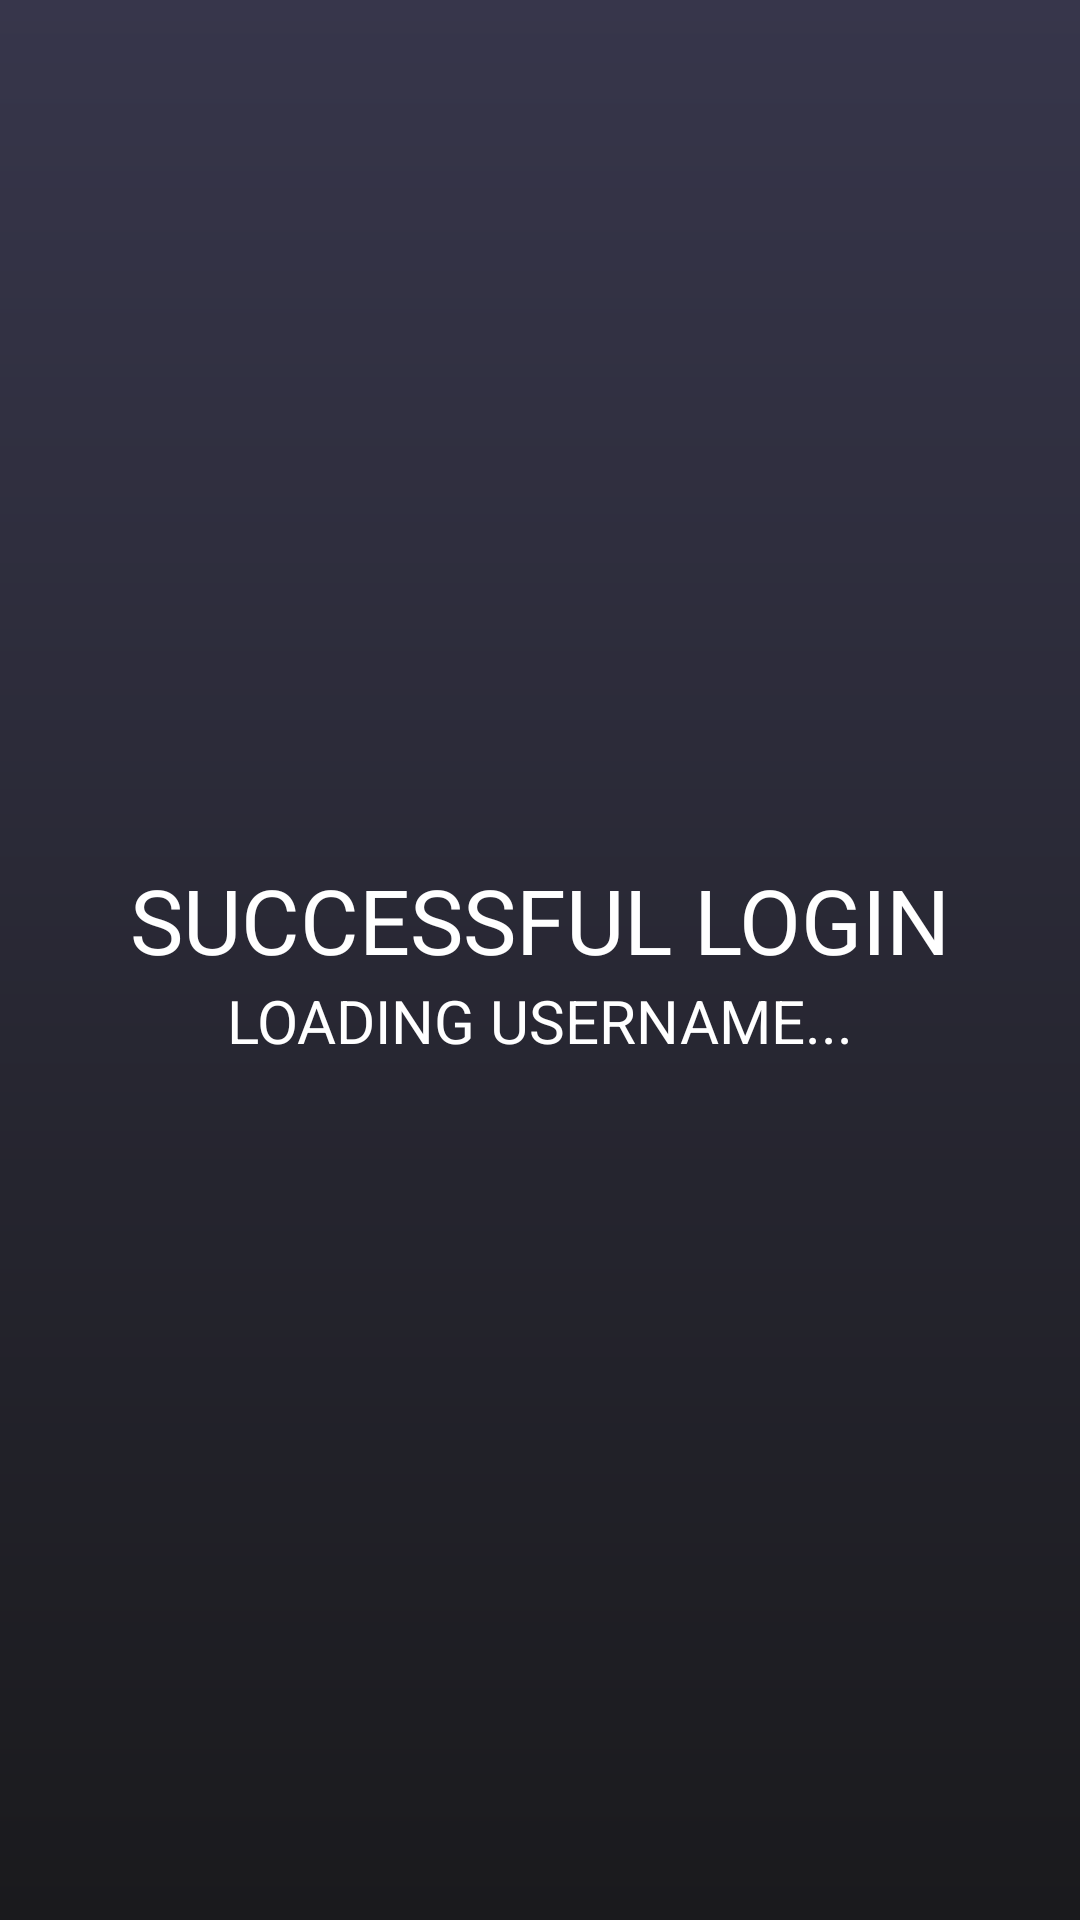

The Android layout XML behind this screen, and the referenced resources:
<!-- AndroidManifest.xml: application theme Theme.SteamLoginClone -->
<!-- res/layout/activity_main.xml -->
<?xml version="1.0" encoding="utf-8"?>
<LinearLayout xmlns:android="http://schemas.android.com/apk/res/android"
    xmlns:app="http://schemas.android.com/apk/res-auto"
    xmlns:tools="http://schemas.android.com/tools"
    android:layout_width="match_parent"
    android:layout_height="match_parent"
    android:gravity="center"
    android:orientation="vertical"
    tools:context=".MainActivity"
    android:background="@drawable/login_bg">

    <TextView
        android:layout_width="match_parent"
        android:layout_height="wrap_content"
        android:text="SUCCESSFUL LOGIN"
        android:textSize="30sp"
        android:textColor="@color/white"
        android:gravity="center"/>

    <TextView
        android:id="@+id/tv_username"
        android:layout_width="match_parent"
        android:layout_height="wrap_content"
        android:text="LOADING USERNAME..."
        android:textSize="20sp"
        android:textColor="@color/white"
        android:gravity="center"/>

</LinearLayout>
<!-- resources referenced by this layout -->
<resources>
  <color name="white">#FFFFFFFF</color>
  <!-- drawable login_bg (drawable) -->
  <?xml version="1.0" encoding="utf-8"?>
  <shape xmlns:android="http://schemas.android.com/apk/res/android">
      <solid android:color="@color/colorPrimaryDark"/>
      <padding android:left="0dp" android:top="0dp" android:right="0dp" android:bottom="0dp"/>
      <gradient
          android:angle="90"
          android:endColor="@color/colorPrimary"
          android:startColor="@color/colorPrimaryDark"
          android:type="linear">
      </gradient>
  </shape>
  <style name="Theme.SteamLoginClone" parent="Theme.MaterialComponents.DayNight.NoActionBar">
          
          <item name="colorPrimary">@color/colorPrimary</item>
          <item name="colorPrimaryVariant">@color/colorPrimary</item>
          <item name="colorOnPrimary">@color/white</item>
          
          <item name="colorSecondary">@color/black</item>
          <item name="colorSecondaryVariant">@color/black</item>
          <item name="colorOnSecondary">@color/black</item>
          
          <item name="android:statusBarColor" tools:targetApi="l">?attr/colorPrimaryVariant</item>
          
  
          
          <item name="editTextStyle">@style/EditTextDefault</item>
  
          
          <item name="colorControlActivated">@color/white</item>
  
          
          <item name="snackbarStyle">@style/SnackBarDefault</item>
      </style>
  <color name="colorPrimaryDark">#1a1a1d</color>
  <color name="colorPrimary">#37364b</color>
  <color name="black">#FF000000</color>
  <style name="EditTextDefault" parent="android:Widget.EditText">
          <item name="android:textCursorDrawable">@drawable/color_cursor</item>
          <item name="android:textColor">@color/colorAccent</item>
      </style>
  <style name="SnackBarDefault" parent="Widget.MaterialComponents.Snackbar">
          <item name="android:layout_margin">20dp</item>
      </style>
  <color name="colorAccent">#ffffff</color>
</resources>
